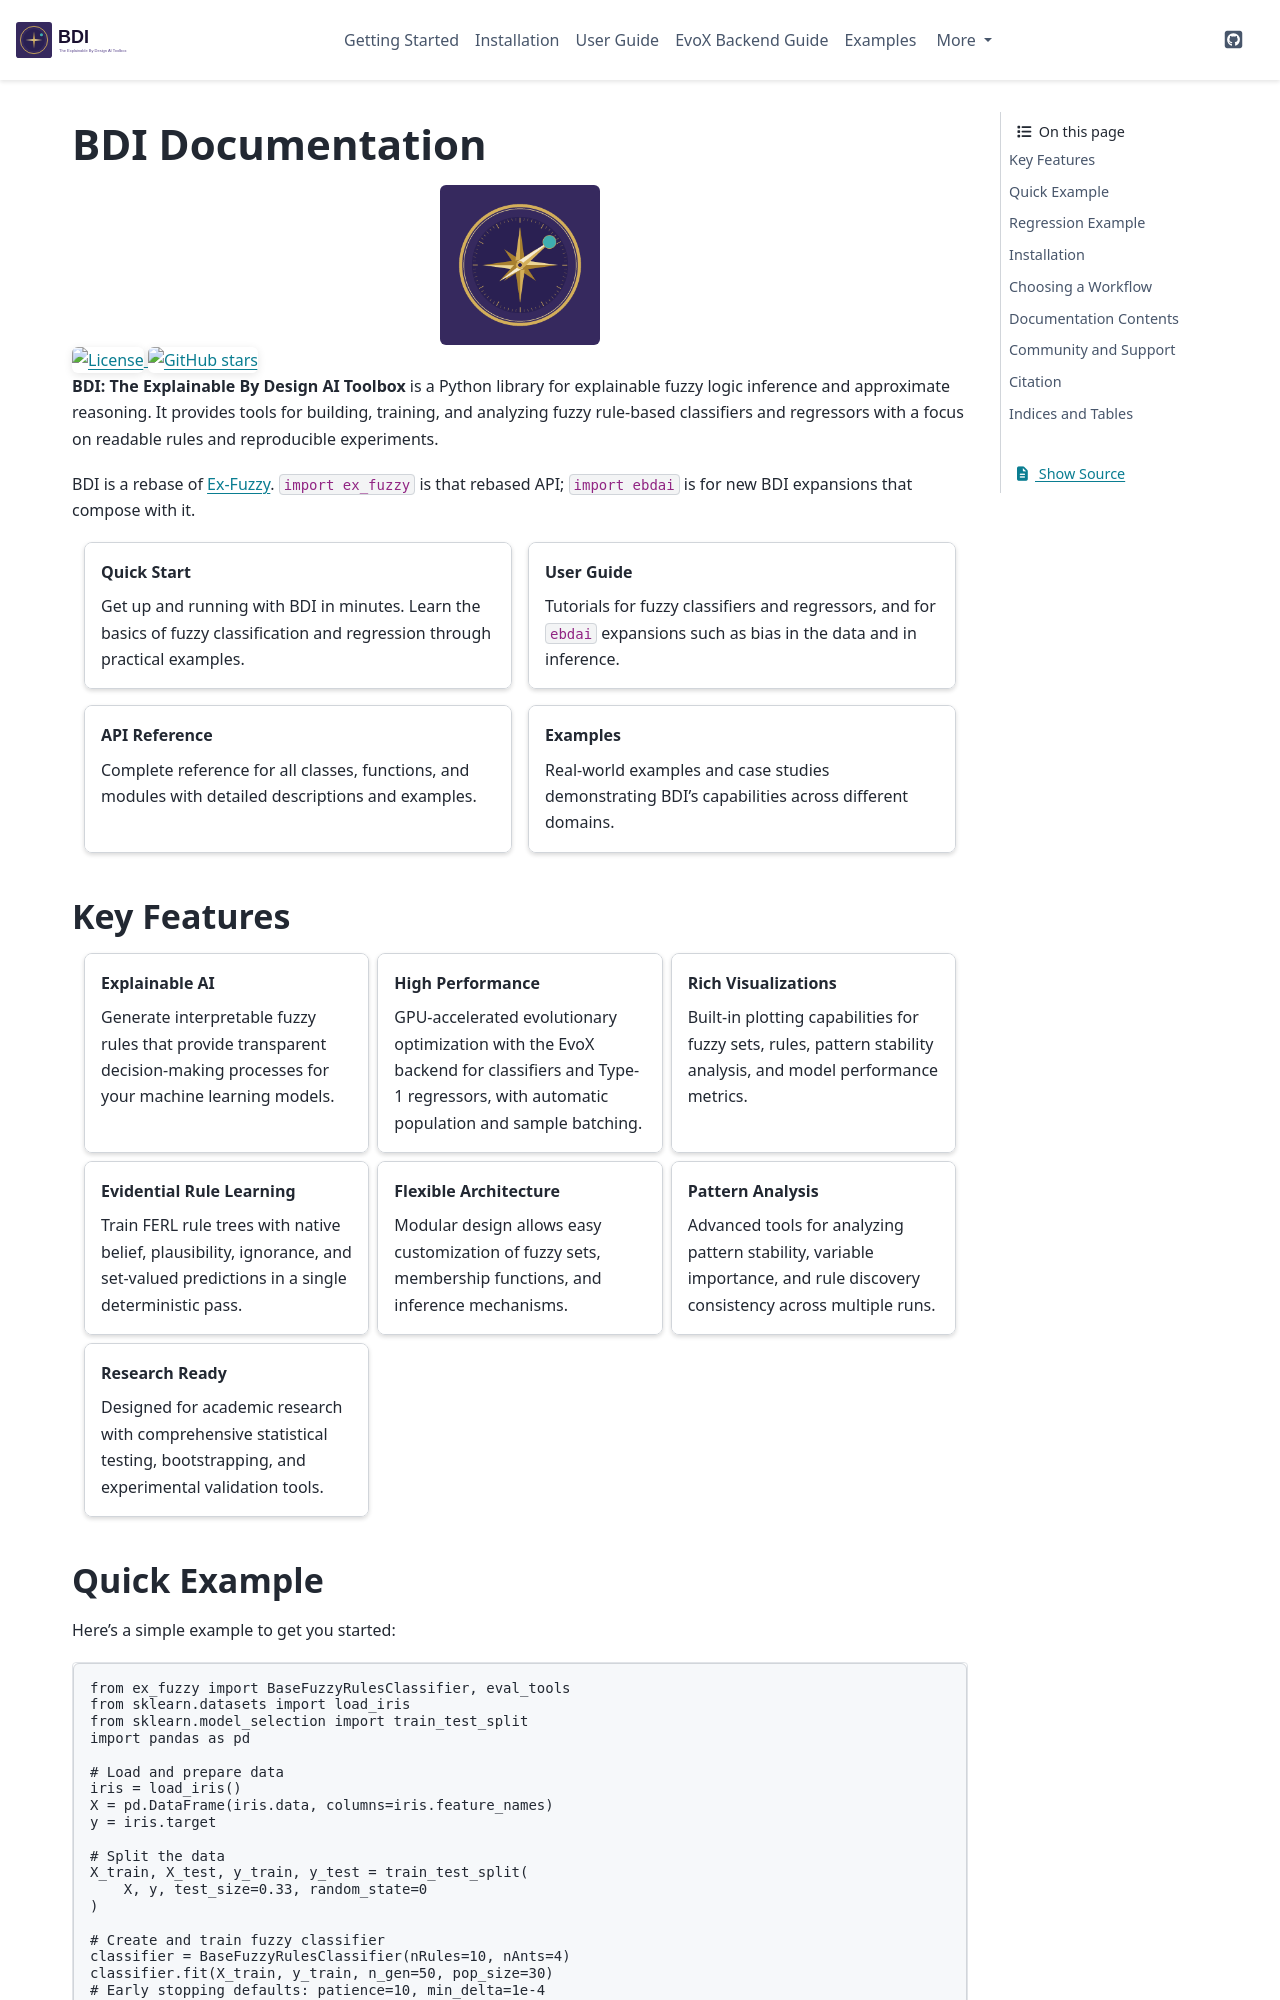

repository: jandreu/EBD-AI · page: index.html · generator: sphinx

==================
BDI Documentation
==================

.. image:: _static/logo.png
   :width: 160px
   :align: center
   :alt: BDI logo

.. image:: https://img.shields.io/github/license/HAISymbiosis/EBD-AI.svg
   :target: https://github.com/HAISymbiosis/EBD-AI/blob/main/LICENSE
   :alt: License

.. image:: https://img.shields.io/github/stars/HAISymbiosis/EBD-AI.svg?style=social
   :target: https://github.com/HAISymbiosis/EBD-AI
   :alt: GitHub stars

**BDI: The Explainable By Design AI Toolbox** is a Python library for
explainable fuzzy logic inference and approximate reasoning. It provides tools
for building, training, and analyzing fuzzy rule-based classifiers and
regressors with a focus on readable rules and reproducible experiments.

BDI is a rebase of `Ex-Fuzzy <https://github.com/Fuminides/ex-fuzzy>`_.
``import ex_fuzzy`` is that rebased API; ``import ebdai`` is for new BDI
expansions that compose with it.

.. grid:: 2
    :gutter: 3

    .. grid-item-card:: Quick Start
        :link: getting-started
        :link-type: doc

        Get up and running with BDI in minutes. Learn the basics of fuzzy classification
        and regression through practical examples.

    .. grid-item-card:: User Guide
        :link: user-guide/index
        :link-type: doc

        Tutorials for fuzzy classifiers and regressors, and for ``ebdai``
        expansions such as bias in the data and in inference.

    .. grid-item-card:: API Reference
        :link: api/index
        :link-type: doc

        Complete reference for all classes, functions, and modules with detailed descriptions
        and examples.

    .. grid-item-card:: Examples
        :link: examples/index
        :link-type: doc

        Real-world examples and case studies demonstrating BDI's capabilities across
        different domains.
